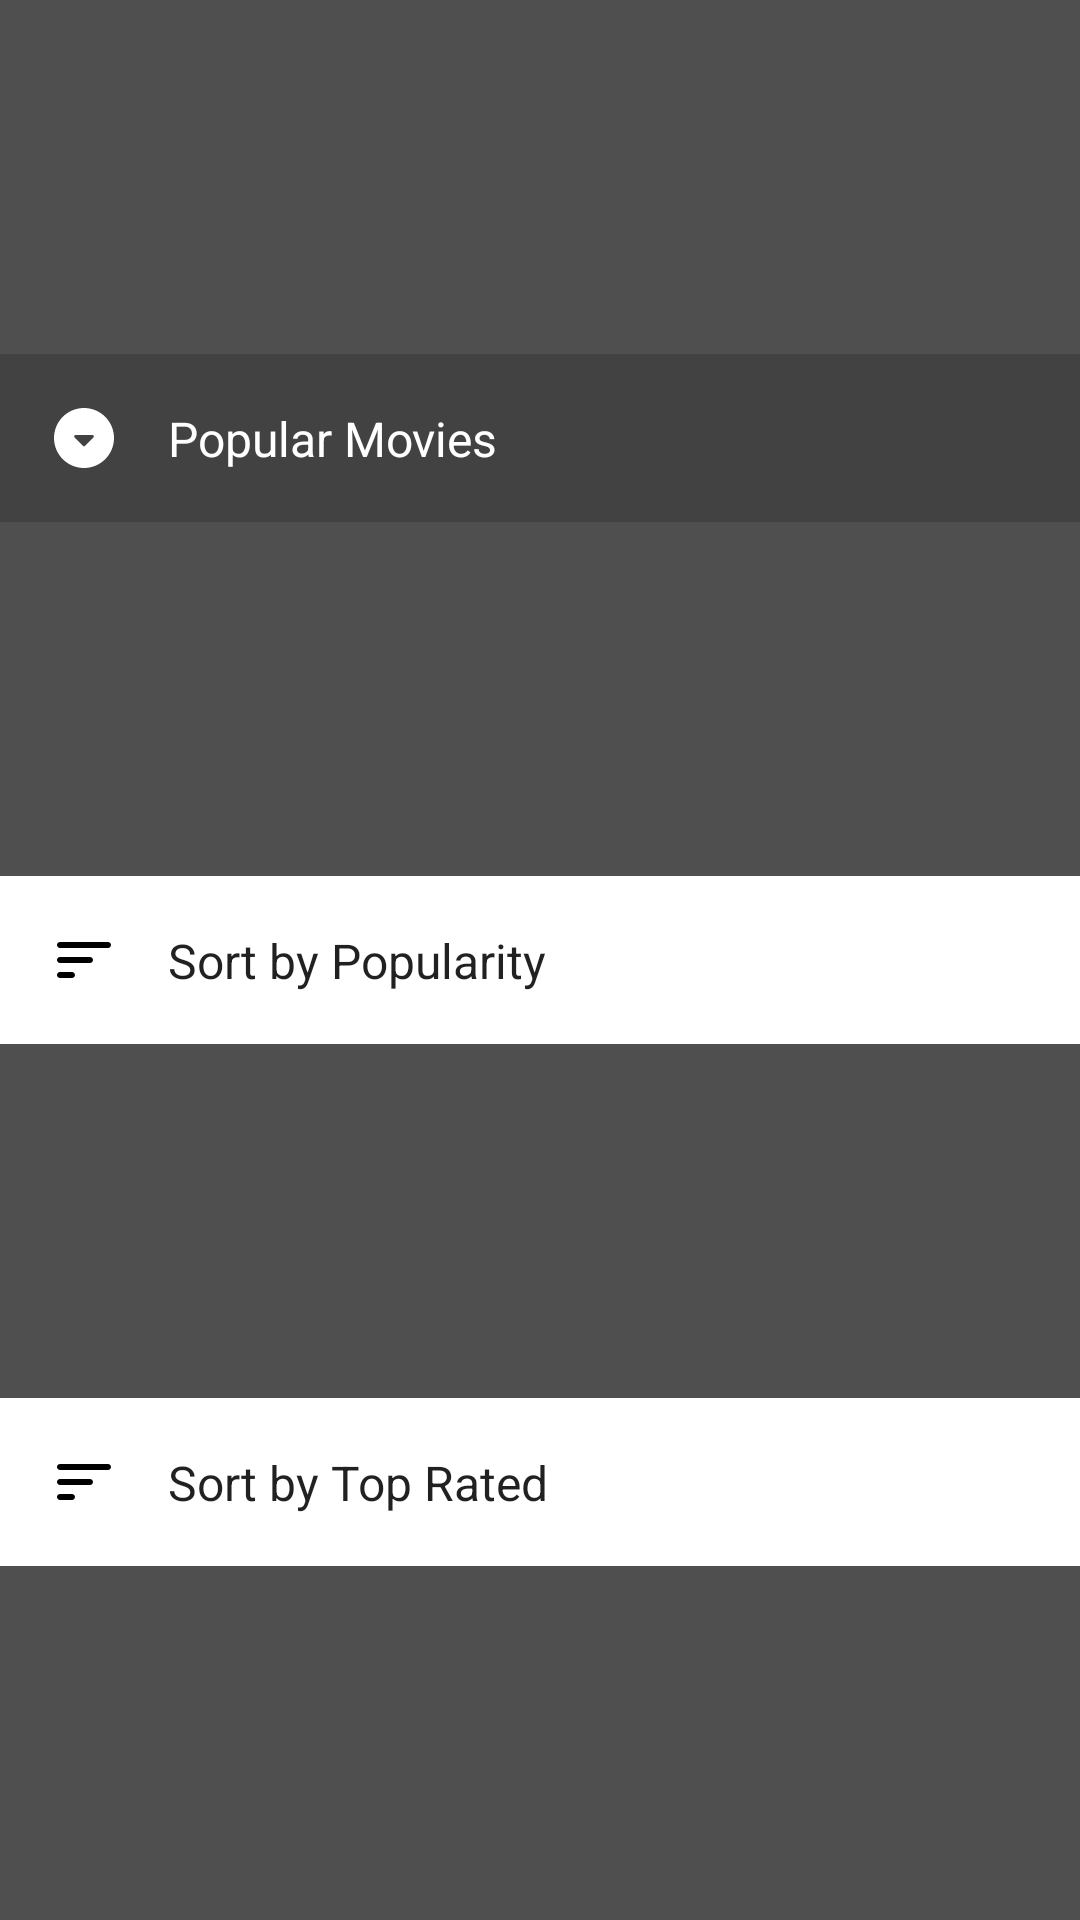

Here is an Android app screen rendered from its layout file. Give the layout XML and the strings, colors and styles it references.
<!-- AndroidManifest.xml: application theme AppTheme -->
<!-- res/layout/layout_sort_movies.xml -->
<?xml version="1.0" encoding="utf-8"?>
<android.support.constraint.ConstraintLayout
    android:id="@+id/bottom_sheet_sort_options"
    xmlns:android="http://schemas.android.com/apk/res/android"
    xmlns:app="http://schemas.android.com/apk/res-auto"
    xmlns:tools="http://schemas.android.com/tools"
    android:layout_width="match_parent"
    android:layout_height="wrap_content"
    app:behavior_peekHeight="50dp"
    app:behavior_hideable="false"
    app:layout_behavior="android.support.design.widget.BottomSheetBehavior">

    <android.support.constraint.ConstraintLayout
        android:id="@+id/layout_sorted_by"
        android:layout_width="0dp"
        android:layout_height="wrap_content"
        android:background="@color/colorPrimary"
        app:layout_constraintBottom_toTopOf="@+id/layout_sort_by_popular"
        app:layout_constraintEnd_toEndOf="parent"
        app:layout_constraintStart_toStartOf="parent"
        app:layout_constraintTop_toTopOf="parent">

        <ImageView
            android:id="@+id/imageView"
            android:layout_width="wrap_content"
            android:layout_height="wrap_content"
            android:layout_marginBottom="16dp"
            android:layout_marginLeft="16dp"
            android:layout_marginStart="16dp"
            android:layout_marginTop="16dp"
            app:layout_constraintBottom_toTopOf="@+id/tv_sorted_by"
            app:layout_constraintStart_toStartOf="parent"
            app:layout_constraintTop_toBottomOf="@+id/tv_sorted_by"
            app:srcCompat="@drawable/ic_round_arrow_drop_down_circle_24px" />

        <TextView
            android:id="@+id/tv_sorted_by"
            android:layout_width="0dp"
            android:layout_height="wrap_content"
            android:layout_marginBottom="16dp"
            android:layout_marginEnd="16dp"
            android:layout_marginLeft="16dp"
            android:layout_marginRight="16dp"
            android:layout_marginStart="16dp"
            android:layout_marginTop="16dp"
            android:text="@string/popular"
            android:textAppearance="@style/TextAppearance.AppCompat.Medium"
            android:textColor="@android:color/white"
            android:textSize="@dimen/bottom_sheet_item_text_size"
            app:layout_constraintBottom_toBottomOf="parent"
            app:layout_constraintEnd_toEndOf="parent"
            app:layout_constraintHorizontal_bias="0.0"
            app:layout_constraintStart_toEndOf="@+id/imageView"
            app:layout_constraintTop_toTopOf="parent"
            tools:text="@string/popular" />
    </android.support.constraint.ConstraintLayout>

    <android.support.constraint.ConstraintLayout
        android:id="@+id/layout_sort_by_popular"
        android:layout_width="0dp"
        android:layout_height="wrap_content"
        android:background="@android:color/white"
        app:layout_constraintBottom_toTopOf="@+id/layout_sort_by_top_rated"
        app:layout_constraintEnd_toEndOf="parent"
        app:layout_constraintStart_toStartOf="parent"
        app:layout_constraintTop_toBottomOf="@+id/layout_sorted_by">

        <TextView
            android:id="@+id/tv_sort_by_popular"
            android:layout_width="0dp"
            android:layout_height="wrap_content"
            android:layout_marginBottom="16dp"
            android:layout_marginEnd="16dp"
            android:layout_marginLeft="16dp"
            android:layout_marginRight="16dp"
            android:layout_marginStart="16dp"
            android:layout_marginTop="16dp"
            android:text="@string/sort_by_popular"
            android:textAppearance="@style/TextAppearance.AppCompat.Headline"
            android:textSize="@dimen/bottom_sheet_item_text_size"
            app:layout_constraintBottom_toBottomOf="parent"
            app:layout_constraintEnd_toEndOf="parent"
            app:layout_constraintStart_toEndOf="@+id/imageView3"
            app:layout_constraintTop_toTopOf="parent"
            tools:text="@string/sort_by_popular" />

        <ImageView
            android:id="@+id/imageView3"
            android:layout_width="wrap_content"
            android:layout_height="wrap_content"
            android:layout_marginBottom="16dp"
            android:layout_marginLeft="16dp"
            android:layout_marginStart="16dp"
            android:layout_marginTop="16dp"
            app:layout_constraintBottom_toTopOf="@+id/tv_sort_by_popular"
            app:layout_constraintStart_toStartOf="parent"
            app:layout_constraintTop_toBottomOf="@+id/tv_sort_by_popular"
            app:srcCompat="@drawable/ic_round_sort_24px" />
    </android.support.constraint.ConstraintLayout>

    <android.support.constraint.ConstraintLayout
        android:id="@+id/layout_sort_by_top_rated"
        android:layout_width="0dp"
        android:layout_height="wrap_content"
        android:background="@android:color/white"
        app:layout_constraintTop_toBottomOf="@+id/layout_sort_by_popular"
        app:layout_constraintStart_toStartOf="parent"
        app:layout_constraintEnd_toEndOf="parent"
        app:layout_constraintBottom_toBottomOf="parent">

        <ImageView
            android:id="@+id/imageView4"
            android:layout_width="wrap_content"
            android:layout_height="wrap_content"
            android:layout_marginBottom="16dp"
            android:layout_marginLeft="16dp"
            android:layout_marginStart="16dp"
            android:layout_marginTop="16dp"
            app:layout_constraintBottom_toTopOf="@+id/tv_sort_by_top_rated"
            app:layout_constraintStart_toStartOf="parent"
            app:layout_constraintTop_toBottomOf="@+id/tv_sort_by_top_rated"
            app:srcCompat="@drawable/ic_round_sort_24px" />

        <TextView
            android:id="@+id/tv_sort_by_top_rated"
            android:layout_width="0dp"
            android:layout_height="wrap_content"
            android:layout_marginBottom="16dp"
            android:layout_marginEnd="16dp"
            android:layout_marginLeft="16dp"
            android:layout_marginRight="16dp"
            android:layout_marginStart="16dp"
            android:layout_marginTop="16dp"
            android:text="@string/sort_by_top_rated"
            android:textAppearance="@style/TextAppearance.AppCompat.Headline"
            android:textSize="@dimen/bottom_sheet_item_text_size"
            app:layout_constraintBottom_toBottomOf="parent"
            app:layout_constraintEnd_toEndOf="parent"
            app:layout_constraintStart_toEndOf="@id/imageView4"
            app:layout_constraintTop_toTopOf="parent"
            tools:text="@string/sort_by_top_rated" />
    </android.support.constraint.ConstraintLayout>
</android.support.constraint.ConstraintLayout>
<!-- resources referenced by this layout -->
<resources>
  <color name="colorPrimary">#424242</color>
  <dimen name="bottom_sheet_item_text_size">16sp</dimen>
  <!-- drawable ic_round_arrow_drop_down_circle_24px (drawable) -->
  <vector android:autoMirrored="true" android:height="24dp"
      android:viewportHeight="24" android:viewportWidth="24"
      android:width="24dp" xmlns:android="http://schemas.android.com/apk/res/android">
      <path android:fillColor="#FFFFFFFF" android:pathData="M12,2C6.48,2 2,6.48 2,12s4.48,10 10,10s10,-4.48 10,-10S17.52,2 12,2zM11.65,14.65l-2.79,-2.79C8.54,11.54 8.76,11 9.21,11h5.59c0.45,0 0.67,0.54 0.35,0.85l-2.79,2.79C12.16,14.84 11.84,14.84 11.65,14.65z"/>
  </vector>
  <!-- drawable ic_round_sort_24px (drawable) -->
  <vector android:autoMirrored="true" android:height="24dp"
      android:viewportHeight="24" android:viewportWidth="24"
      android:width="24dp" xmlns:android="http://schemas.android.com/apk/res/android">
      <path android:fillColor="#FF000000" android:pathData="M4,18h4c0.55,0 1,-0.45 1,-1v0c0,-0.55 -0.45,-1 -1,-1H4c-0.55,0 -1,0.45 -1,1v0C3,17.55 3.45,18 4,18zM3,7L3,7c0,0.55 0.45,1 1,1h16c0.55,0 1,-0.45 1,-1v0c0,-0.55 -0.45,-1 -1,-1H4C3.45,6 3,6.45 3,7zM4,13h10c0.55,0 1,-0.45 1,-1v0c0,-0.55 -0.45,-1 -1,-1H4c-0.55,0 -1,0.45 -1,1v0C3,12.55 3.45,13 4,13z"/>
  </vector>
  <string name="popular">Popular Movies</string>
  <string name="sort_by_popular">Sort by Popularity</string>
  <string name="sort_by_top_rated">Sort by Top Rated</string>
  <style name="AppTheme" parent="Theme.AppCompat.Light.DarkActionBar">
          
          <item name="colorPrimary">@color/colorPrimary</item>
          <item name="colorPrimaryDark">@color/colorPrimaryDark</item>
          <item name="colorAccent">@color/colorAccent</item>
  
          <item name="android:windowBackground">@color/colorPrimaryLight</item>
      </style>
  <color name="colorPrimaryDark">#1b1b1b</color>
  <color name="colorAccent">#76ff03</color>
  <color name="colorPrimaryLight">#4f4f4f</color>
</resources>
